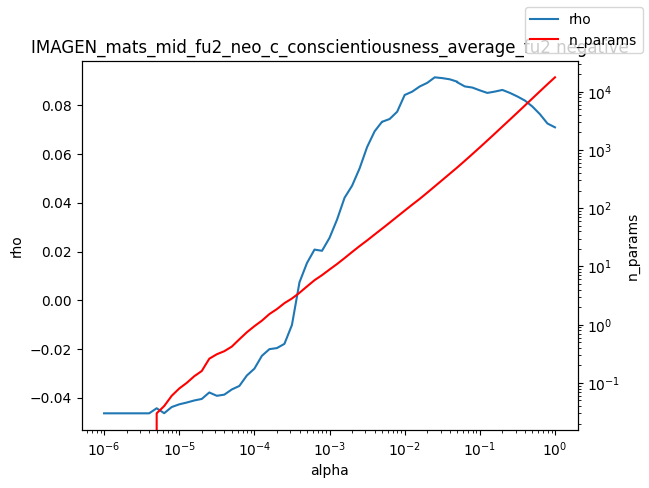

The table this chart was drawn from, first rows:
alpha, rho, n_params
1e-06, -0.04642, 0.0
1.2589254117941661e-06, -0.04642, 0.0
1.584893192461111e-06, -0.04642, 0.0
1.9952623149688787e-06, -0.04642, 0.0
2.511886431509577e-06, -0.04642, 0.0
3.162277660168379e-06, -0.04642, 0.0
3.981071705534969e-06, -0.04642, 0.0
5.011872336272715e-06, -0.04434, 0.03
6.30957344480193e-06, -0.04637, 0.04
7.943282347242805e-06, -0.04384, 0.06
1e-05, -0.04273, 0.08
1.2589254117941661e-05, -0.04199, 0.1
1.5848931924611107e-05, -0.04114, 0.13
1.9952623149688786e-05, -0.04051, 0.16
2.511886431509577e-05, -0.03786, 0.26
3.1622776601683795e-05, -0.03922, 0.31
3.9810717055349695e-05, -0.03875, 0.35
5.011872336272725e-05, -0.03661, 0.42
6.309573444801929e-05, -0.03519, 0.56
7.943282347242806e-05, -0.03089, 0.74
0.0001, -0.02809, 0.94
0.0001259, -0.02281, 1.17
0.0001585, -0.02007, 1.52
0.0001995, -0.01963, 1.85
0.0002512, -0.0179, 2.34
0.0003162, -0.01013, 2.81
0.0003981, 0.007352, 3.52
0.0005012, 0.0153, 4.53
0.000631, 0.0208, 5.79
0.0007943, 0.0203, 7.08
0.001, 0.02562, 8.84
0.001259, 0.03311, 10.99
0.001585, 0.04207, 13.88
0.001995, 0.04701, 17.66
0.002512, 0.05413, 22.33
0.003162, 0.06289, 27.92
0.003981, 0.06935, 35.32
0.005, 0.0733, 44.44
0.005012, 0.07327, 44.54
0.00631, 0.07441, 56.32
0.007943, 0.0774, 71.55
0.01, 0.08427, 90.69
0.01259, 0.08564, 114.8
0.01585, 0.08776, 144.4
0.01995, 0.08925, 184.4
0.02512, 0.09152, 236.7
0.03162, 0.0912, 303.8
0.03981, 0.09071, 390.1
0.05, 0.08974, 499.8
0.05012, 0.08948, 501.2
0.0631, 0.08779, 650.1
0.07943, 0.08733, 847.1
0.1, 0.08617, 1107
0.1259, 0.08512, 1452
0.1585, 0.08567, 1910
0.1995, 0.08634, 2519
0.2512, 0.08513, 3320
0.3162, 0.08366, 4382
0.3981, 0.08198, 5801
0.5012, 0.07951, 7681
... 3 more rows
